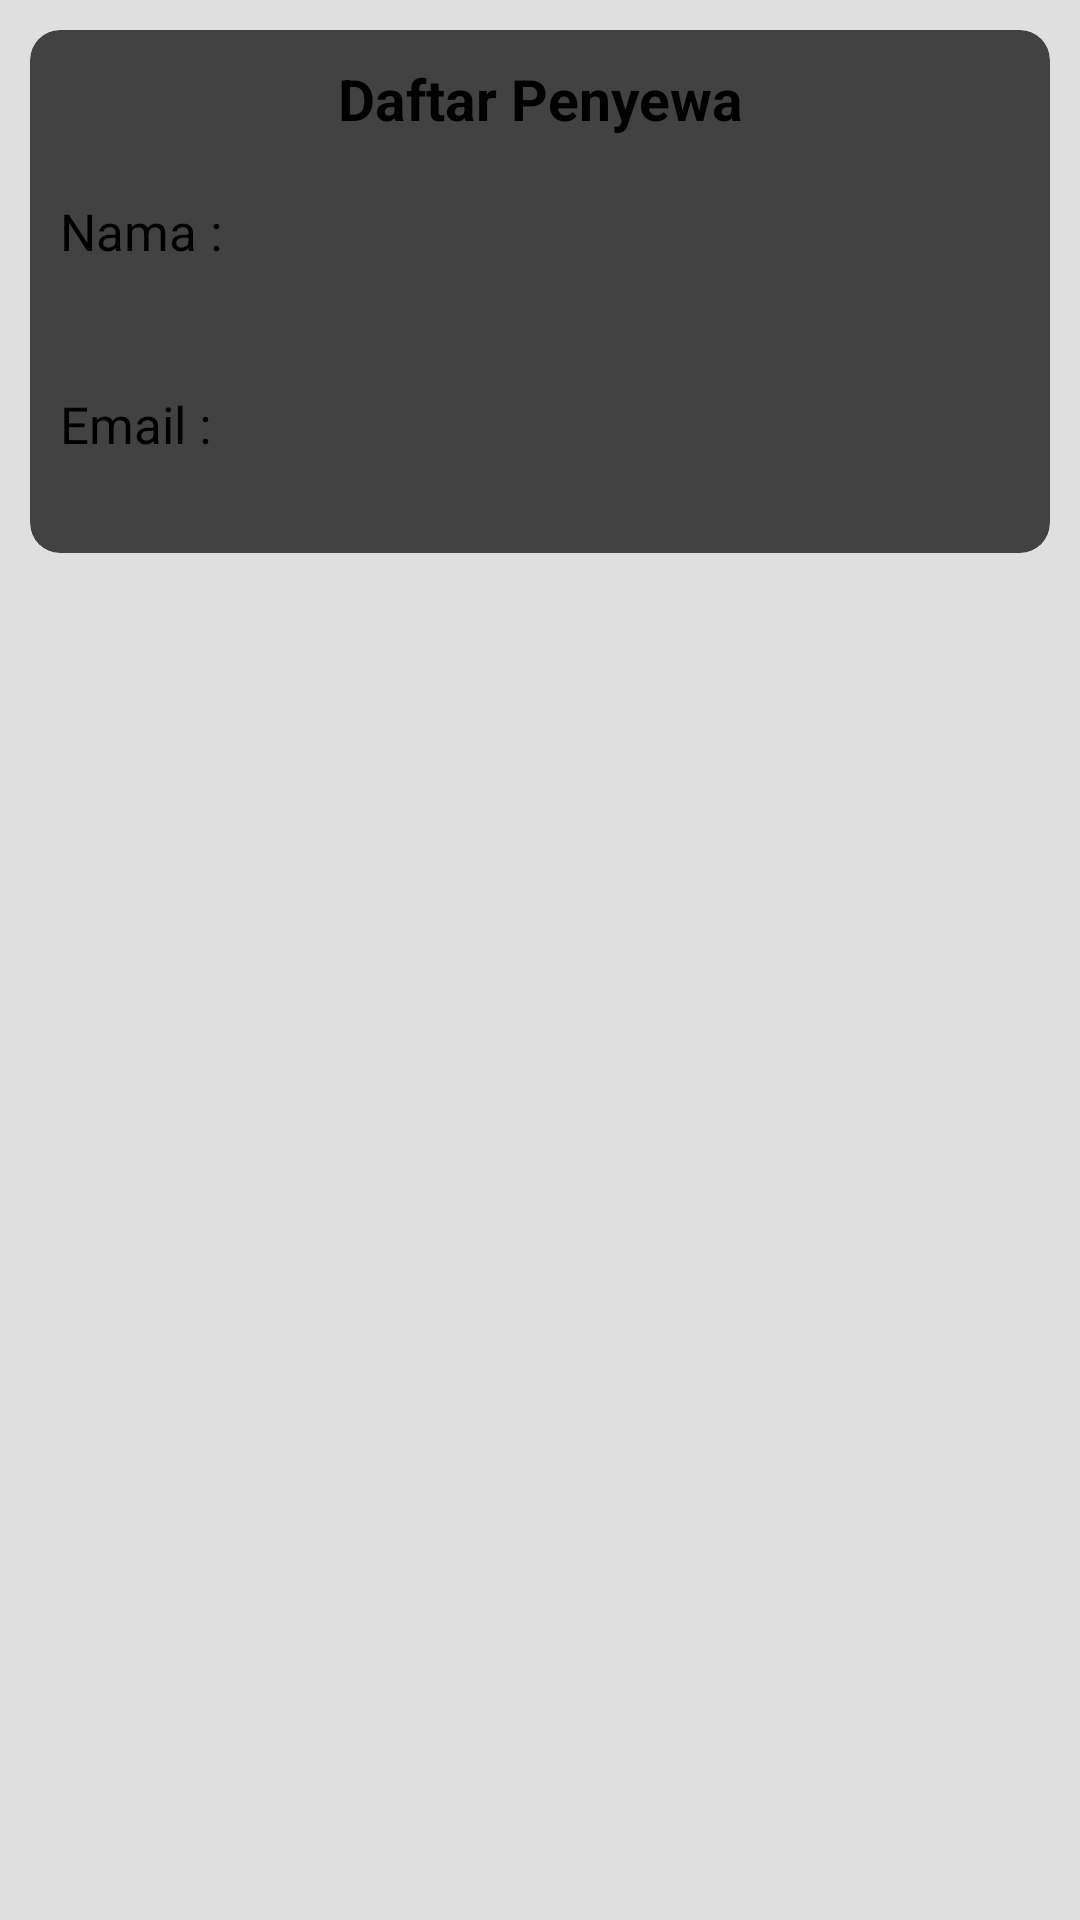

This screen was rendered from an Android layout file. Write that file and the resources it references.
<!-- AndroidManifest.xml: activity theme AppTheme.NoActionBar -->
<!-- res/layout/activity_profile.xml -->
<?xml version="1.0" encoding="utf-8"?>
<RelativeLayout xmlns:android="http://schemas.android.com/apk/res/android"
    xmlns:app="http://schemas.android.com/apk/res-auto"
    android:layout_width="match_parent"
    android:layout_height="match_parent"
    android:background="@color/gray">

    <androidx.appcompat.widget.Toolbar
        android:id="@+id/tbProfile"
        android:layout_width="match_parent"
        android:layout_height="?attr/actionBarSize"
        android:background="@drawable/bg_home_wave">

        <TextView
            android:layout_width="wrap_content"
            android:layout_height="wrap_content"
            android:layout_gravity="center"
            android:text="Profil"
            android:textColor="@android:color/white"
            android:textSize="24sp" />

    </androidx.appcompat.widget.Toolbar>

    <ScrollView
        android:layout_width="match_parent"
        android:layout_height="match_parent"
        android:layout_below="@+id/tbProfile">

        <LinearLayout
            android:layout_width="match_parent"
            android:layout_height="wrap_content"
            android:orientation="vertical">

            <androidx.cardview.widget.CardView
                android:layout_width="match_parent"
                android:layout_height="wrap_content"
                android:layout_margin="10dp"
                app:cardCornerRadius="10dp"
                app:cardElevation="3dp"
                app:strokeColor="@color/colorPrimary"
                app:strokeWidth="2dp">

                <RelativeLayout
                    android:layout_width="wrap_content"
                    android:layout_height="wrap_content"
                    android:layout_margin="10dp">

                    <TextView
                        android:id="@+id/idSewa"
                        android:layout_width="match_parent"
                        android:layout_height="wrap_content"
                        android:gravity="center"
                        android:text="Daftar Penyewa"
                        android:textColor="@color/black"
                        android:textSize="19sp"
                        android:textStyle="bold" />

                    <TextView
                        android:id="@+id/txtName"
                        android:layout_width="wrap_content"
                        android:layout_height="wrap_content"
                        android:layout_below="@+id/idSewa"
                        android:layout_marginTop="20dp"
                        android:text="Nama :"
                        android:textColor="@android:color/black"
                        android:textSize="17sp" />

                    <TextView
                        android:id="@+id/lblName"
                        android:layout_width="wrap_content"
                        android:layout_height="wrap_content"
                        android:layout_below="@+id/txtName"
                        android:textSize="16sp" />

                    <TextView
                        android:id="@+id/txtEmail"
                        android:layout_width="wrap_content"
                        android:layout_height="wrap_content"
                        android:layout_below="@+id/lblName"
                        android:layout_marginTop="20dp"
                        android:text="Email :"
                        android:textColor="@android:color/black"
                        android:textSize="17sp" />

                    <TextView
                        android:id="@+id/lblEmail"
                        android:layout_width="wrap_content"
                        android:layout_height="wrap_content"
                        android:layout_below="@+id/txtEmail"
                        android:textSize="16sp" />

                </RelativeLayout>

            </androidx.cardview.widget.CardView>

        </LinearLayout>

    </ScrollView>

</RelativeLayout>
<!-- resources referenced by this layout -->
<resources>
  <color name="black">#FF000000</color>
  <color name="colorPrimary">#FFFFFF</color>
  <color name="gray">#dfdfdf</color>
  <!-- drawable bg_home_wave (drawable) -->
  <?xml version="1.0" encoding="utf-8"?>
  <vector android:height="84.0dip" android:width="360.0dip" android:viewportWidth="360.0" android:viewportHeight="84.0"
      xmlns:android="http://schemas.android.com/apk/res/android" xmlns:aapt="http://schemas.android.com/aapt">
      <path android:fillColor="#00aff9" android:pathData="M-120,-20a300,160 0,1 0,600 0a300,160 0,1 0,-600 0z" android:strokeColor="#00000000" android:strokeWidth="1.0" android:fillType="evenOdd" />
      <path android:fillColor="#9cc6e5" android:pathData="M360,19C352.582,41.202 331.338,50.823 296.266,47.862C243.659,43.422 200.15,29.245 146.721,63.404C111.102,86.176 62.195,72.3 -0,21.775L-0,108C54.667,129.333 114.667,140 180,140C245.333,140 305.333,129.333 360,108L360,19Z" android:strokeColor="#00000000" android:strokeWidth="1.0" android:fillAlpha="0.06" android:fillType="evenOdd" />
      <path android:fillColor="#ffffff" android:pathData="M360,1.097C336.2,-3.603 310.871,6.803 284.011,32.315C243.722,70.584 228.244,69.217 193.816,55.478C159.389,41.739 55.35,33.012 -0,64C-36.9,84.659 -36.9,99.325 -0,108C53.333,129.333 113.333,140 180,140C246.667,140 306.667,129.333 360,108L360,1.097Z" android:strokeColor="#00000000" android:strokeWidth="1.0" android:fillAlpha="0.05" android:fillType="evenOdd" />
  </vector>
</resources>
